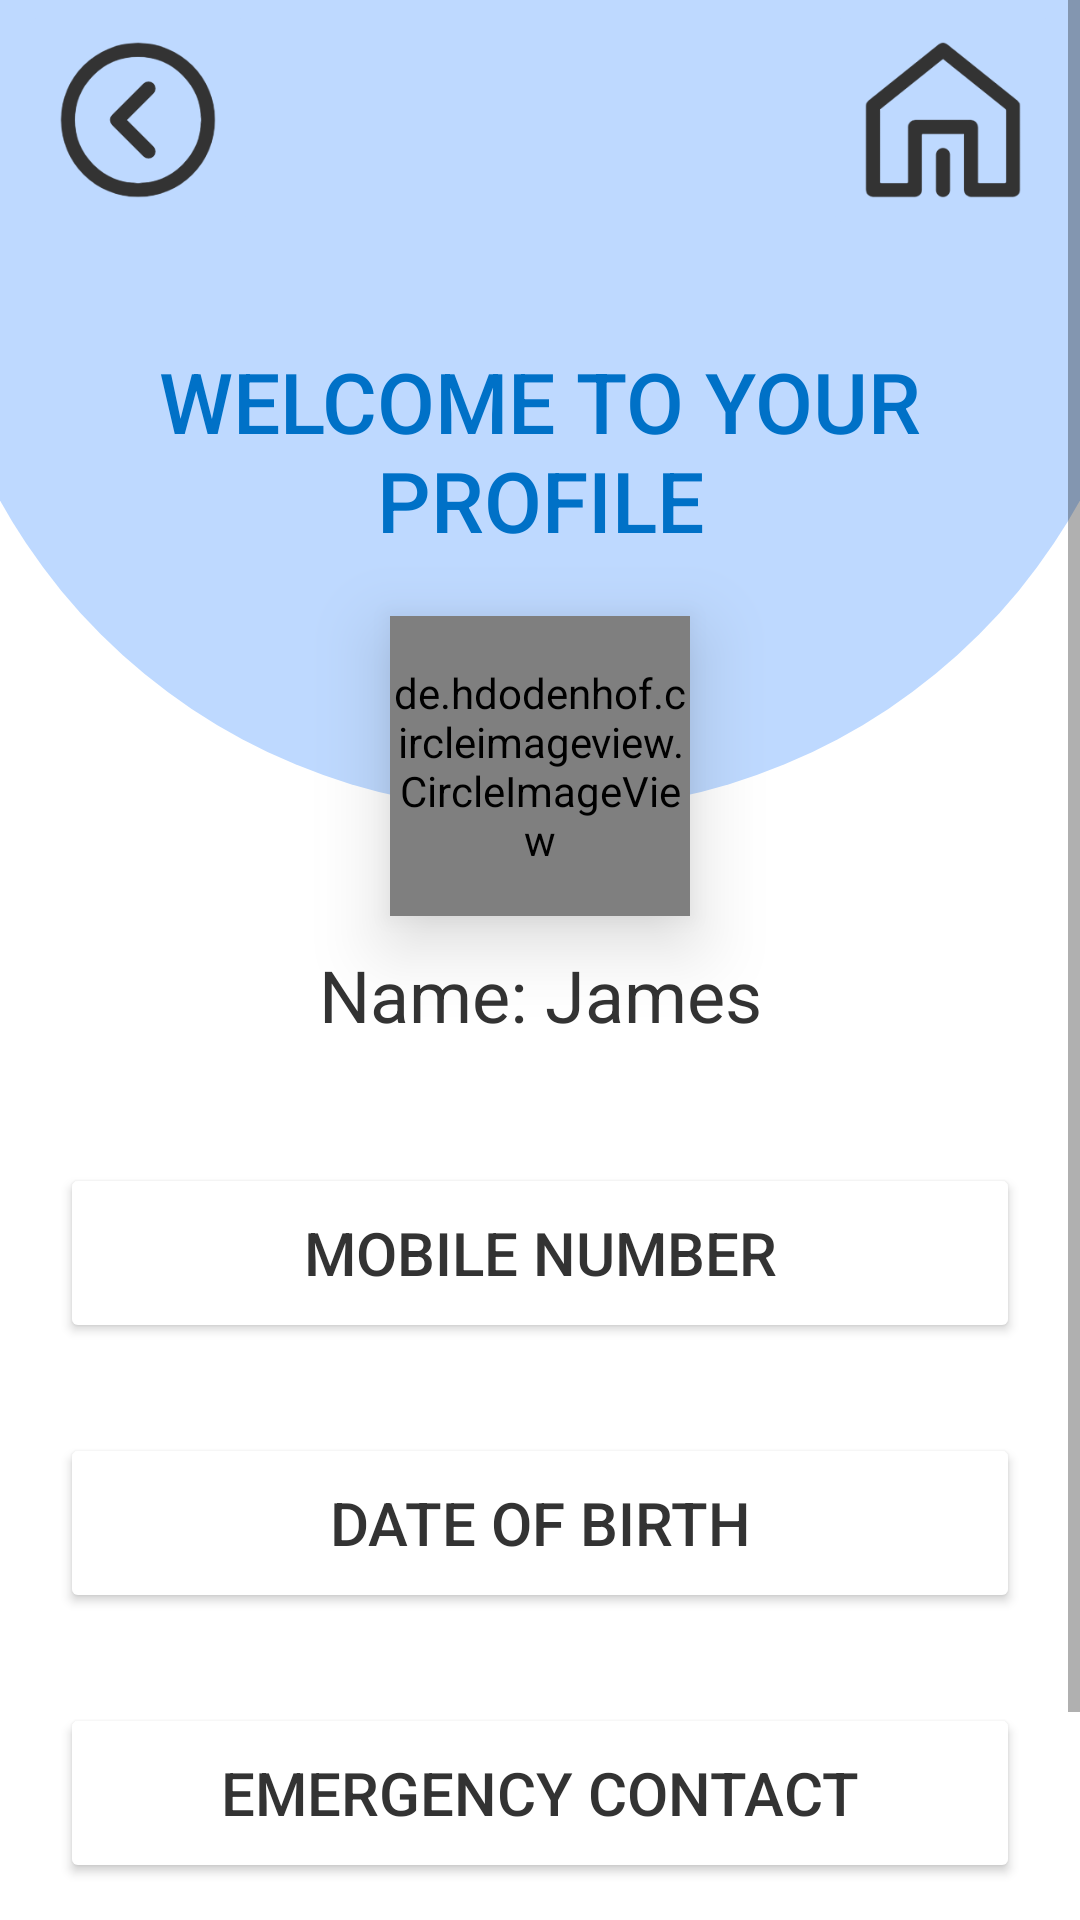

Write the Android layout XML for this screen, with the resource values it uses.
<!-- AndroidManifest.xml: application theme Theme.MedimindRewards -->
<!-- res/layout/fragment_myaccount.xml -->
<?xml version="1.0" encoding="utf-8"?>
<ScrollView
    xmlns:android="http://schemas.android.com/apk/res/android"
    xmlns:app="http://schemas.android.com/apk/res-auto"
    xmlns:tools="http://schemas.android.com/tools"
    android:layout_width="match_parent"
    android:layout_height="match_parent"
    tools:context=".MyAccountFragment"
    android:fillViewport="false">

    <androidx.constraintlayout.widget.ConstraintLayout
        android:layout_width="match_parent"
        android:layout_height="wrap_content"
        >


        <com.google.android.material.imageview.ShapeableImageView
            android:layout_width="match_parent"
            android:layout_height="270dp"
            android:scaleType="centerCrop"
            android:src="@drawable/semicircle"
            app:layout_constraintHorizontal_bias="0.0"
            app:layout_constraintLeft_toLeftOf="parent"
            app:layout_constraintRight_toRightOf="parent"
            app:layout_constraintTop_toTopOf="parent" />

        <ImageButton
            android:id="@+id/backButtonMyAccount"
            android:layout_width="80dp"
            android:layout_height="80dp"
            android:backgroundTint="#bed9ff"
            android:scaleType="fitCenter"
            android:src="@drawable/right"
            app:layout_constraintHorizontal_bias="0.021"
            app:layout_constraintLeft_toLeftOf="parent"
            app:layout_constraintRight_toRightOf="parent"
            app:layout_constraintTop_toTopOf="parent" />

        <ImageButton
            android:id="@+id/homeButtonMyAccount"
            android:layout_width="80dp"
            android:layout_height="80dp"
            android:backgroundTint="#bed9ff"
            android:scaleType="fitCenter"
            android:src="@drawable/home2"
            app:layout_constraintHorizontal_bias="0.98"
            app:layout_constraintLeft_toLeftOf="parent"
            app:layout_constraintRight_toRightOf="parent"
            app:layout_constraintTop_toTopOf="parent" />


        <TextView
            android:id="@+id/AccountTitle"
            android:layout_width="300dp"
            android:layout_height="wrap_content"
            android:layout_marginTop="115dp"
            android:fontFamily="sans-serif-medium"
            android:gravity="center"
            android:text="@string/welcome_to_your_profile_title"
            android:textColor="@color/main_blue"
            android:textSize="28sp"
            app:layout_constraintLeft_toLeftOf="parent"
            app:layout_constraintRight_toRightOf="parent"
            app:layout_constraintTop_toTopOf="parent" />

        <de.hdodenhof.circleimageview.CircleImageView
            android:id="@+id/profilePicture"
            android:layout_width="100dp"
            android:layout_height="100dp"
            android:layout_marginTop="20dp"
            android:src="@drawable/photo"
            app:layout_constraintTop_toBottomOf="@id/AccountTitle"
            app:layout_constraintBottom_toTopOf="@id/nameTitle"
            app:layout_constraintLeft_toLeftOf="parent"
            app:layout_constraintRight_toRightOf="parent"
            android:elevation="15dp"
            />

        <TextView
            android:id="@+id/nameTitle"
            android:layout_width="wrap_content"
            android:layout_height="wrap_content"
            android:layout_marginTop="10dp"
            android:text="Name: James"
            android:textColor="@color/text_color"
            android:textSize="24sp"
            app:layout_constraintBottom_toTopOf="@id/button_first"
            app:layout_constraintLeft_toLeftOf="parent"
            app:layout_constraintRight_toRightOf="parent"
            app:layout_constraintTop_toBottomOf="@id/profilePicture" />

        <Button
            android:id="@+id/button_first"
            android:layout_width="320dp"
            android:layout_height="60dp"
            android:layout_marginTop="40dp"
            android:backgroundTint="#FFFFFF"
            android:text="Mobile Number"
            android:textColor="@color/text_color"
            android:textSize="20sp"
            app:cornerRadius="7dp"
            app:layout_constraintBottom_toTopOf="@id/button_second"
            app:layout_constraintLeft_toLeftOf="parent"
            app:layout_constraintRight_toRightOf="parent"
            app:layout_constraintTop_toBottomOf="@id/nameTitle" />


        <Button
            android:id="@+id/button_second"
            android:layout_width="320dp"
            android:layout_height="60dp"
            android:layout_marginTop="30dp"
            android:backgroundTint="#FFFFFF"
            android:text="Date of birth"
            android:textColor="@color/text_color"
            android:textSize="20sp"
            app:cornerRadius="7dp"
            app:layout_constraintBottom_toTopOf="@id/button_third"
            app:layout_constraintLeft_toLeftOf="parent"
            app:layout_constraintRight_toRightOf="parent"
            app:layout_constraintTop_toBottomOf="@id/button_first" />

        <Button
            android:id="@+id/button_third"
            android:layout_width="320dp"
            android:layout_height="60dp"
            android:layout_marginTop="30dp"
            android:backgroundTint="#FFFFFF"
            android:text="Emergency contact"
            android:textColor="@color/text_color"
            android:textSize="20sp"
            app:cornerRadius="7dp"
            app:layout_constraintBottom_toTopOf="@id/button_forth"
            app:layout_constraintLeft_toLeftOf="parent"
            app:layout_constraintRight_toRightOf="parent"
            app:layout_constraintTop_toBottomOf="@id/button_second" />

        <Button
            android:id="@+id/button_forth"
            android:layout_width="320dp"
            android:layout_height="60dp"
            android:layout_marginTop="30dp"
            android:backgroundTint="#FFFFFF"
            android:text="Email"
            android:textColor="@color/text_color"
            android:textSize="20sp"
            app:cornerRadius="7dp"
            app:layout_constraintBottom_toBottomOf="parent"
            app:layout_constraintLeft_toLeftOf="parent"
            app:layout_constraintRight_toRightOf="parent"
            app:layout_constraintTop_toBottomOf="@id/button_third" />


    </androidx.constraintlayout.widget.ConstraintLayout>
</ScrollView>
<!-- resources referenced by this layout -->
<resources>
  <color name="main_blue">#0071C7</color>
  <color name="text_color">#333333</color>
  <!-- drawable home2: png bitmap (drawable-v24, 6403 bytes) -->
  <!-- drawable photo: jpeg bitmap (drawable, 25720 bytes) -->
  <!-- drawable right: png bitmap (drawable-v24, 10287 bytes) -->
  <!-- drawable semicircle (drawable) -->
  <?xml version="1.0" encoding="utf-8"?>
  <shape
      xmlns:android="http://schemas.android.com/apk/res/android"
      android:shape="rectangle">
      <solid android:color="#bed9ff"/>
      <size
          android:width="410dp"
          android:height="270dp"/>
      <corners
          android:bottomLeftRadius="200dp"
          android:bottomRightRadius="200dp"/>
  </shape>
  <string name="welcome_to_your_profile_title">WELCOME TO YOUR PROFILE</string>
  <style name="Theme.MedimindRewards" parent="Theme.MaterialComponents.DayNight.DarkActionBar">
          
          <item name="colorPrimary">@color/purple_500</item>
          <item name="colorPrimaryVariant">@color/purple_700</item>
          <item name="colorOnPrimary">@color/white</item>
          
          <item name="colorSecondary">@color/teal_200</item>
          <item name="colorSecondaryVariant">@color/teal_700</item>
          <item name="colorOnSecondary">@color/black</item>
          
          <item name="android:statusBarColor" tools:targetApi="l">?attr/colorPrimaryVariant</item>
          
      </style>
  <color name="purple_500">#FF6200EE</color>
  <color name="purple_700">#FF3700B3</color>
  <color name="white">#FFFFFFFF</color>
  <color name="teal_200">#FF03DAC5</color>
  <color name="teal_700">#FF018786</color>
  <color name="black">#FF000000</color>
</resources>
